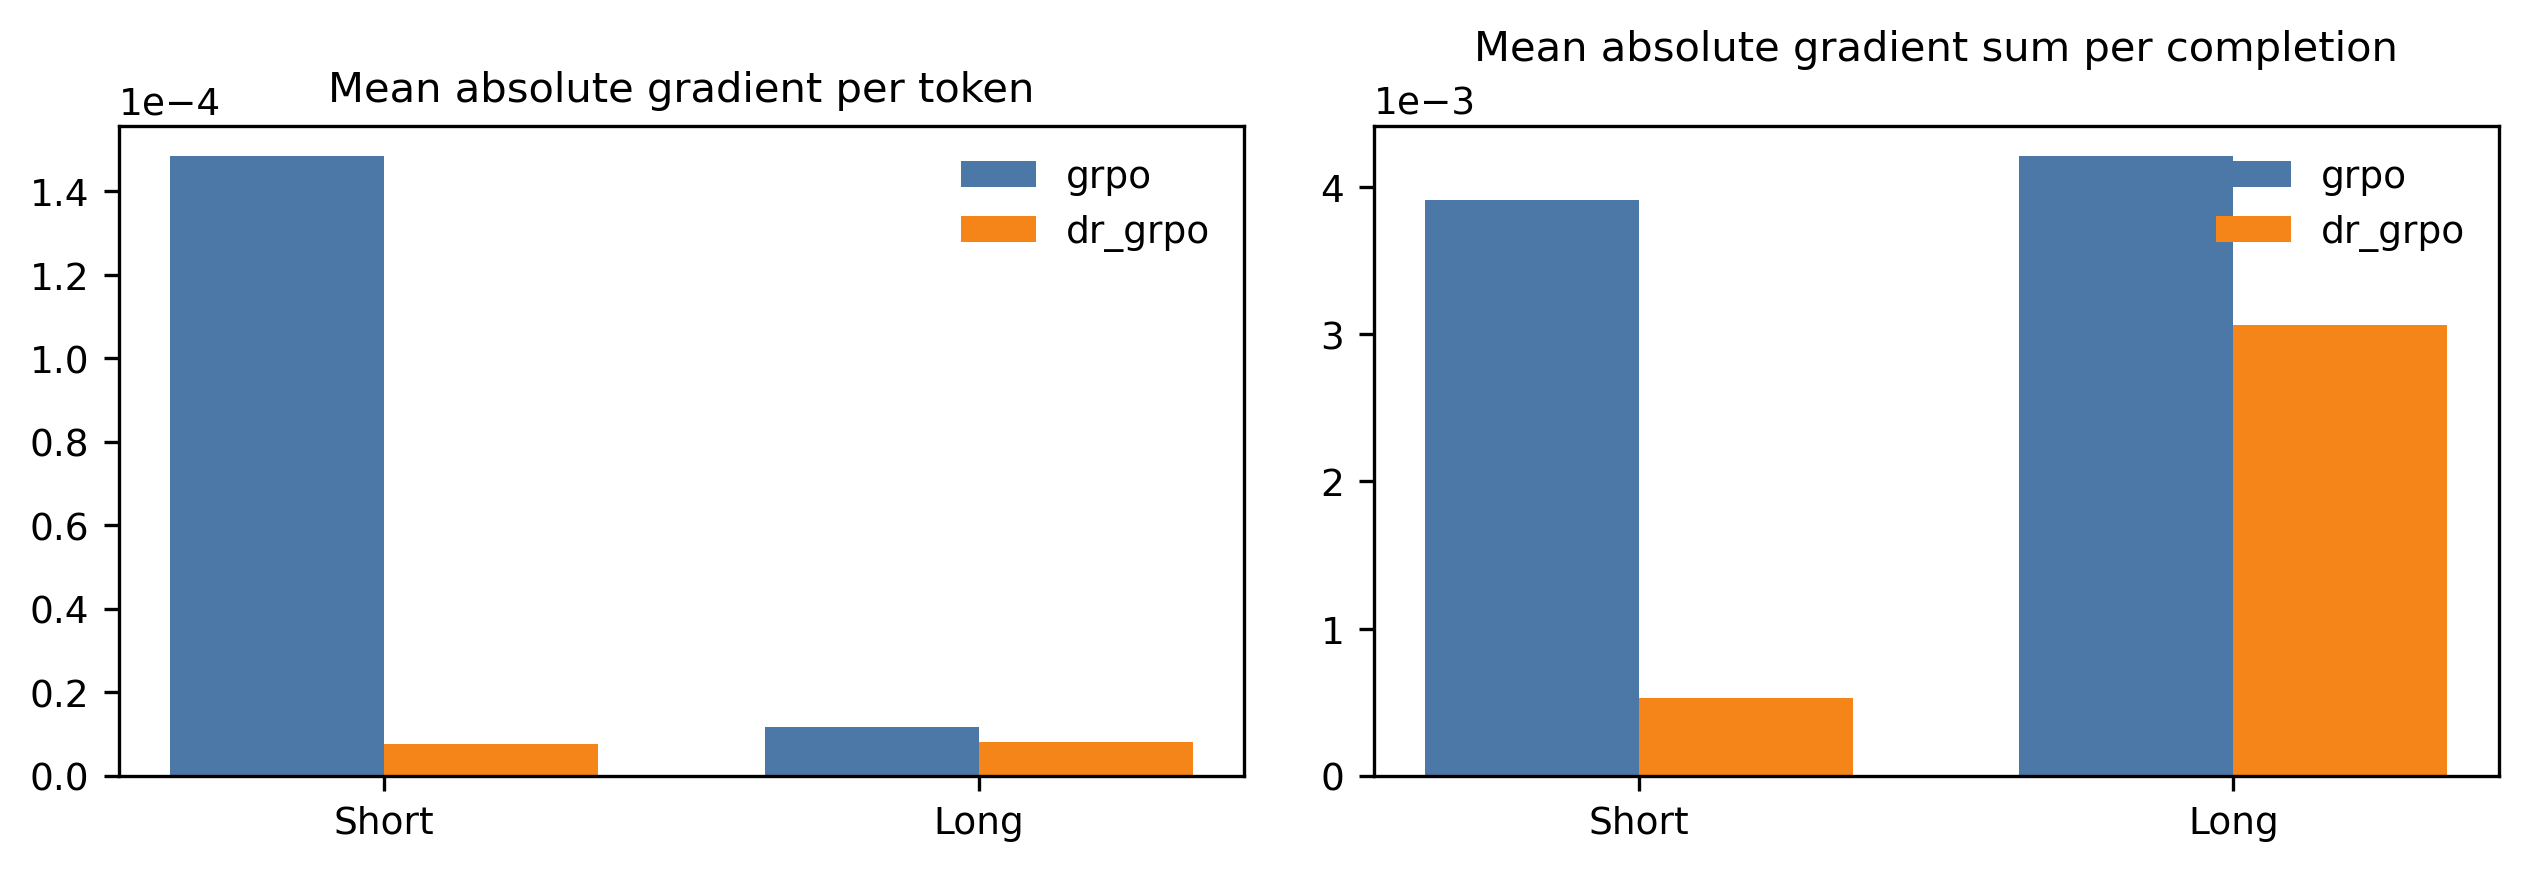

The data file committed next to this chart (first rows):
normalization, length_bin, examples, cutoff_tokens, mean_tokens, mean_abs_advantage, mean_abs_logprob_gradient_per_token, mean_sum_abs_logprob_gradient_per_comple…
grpo, short, 62, 206.0, 58.52, 0.7514, 0.0001483, 0.003914
grpo, long, 60, 206.0, 371.2, 0.8078, 1.179717139575816e-05, 0.004207
dr_grpo, short, 62, 206.0, 58.52, 0.7514, 7.643605182850786e-06, 0.0005264
dr_grpo, long, 60, 206.0, 371.2, 0.8078, 8.217587248884123e-06, 0.003064
